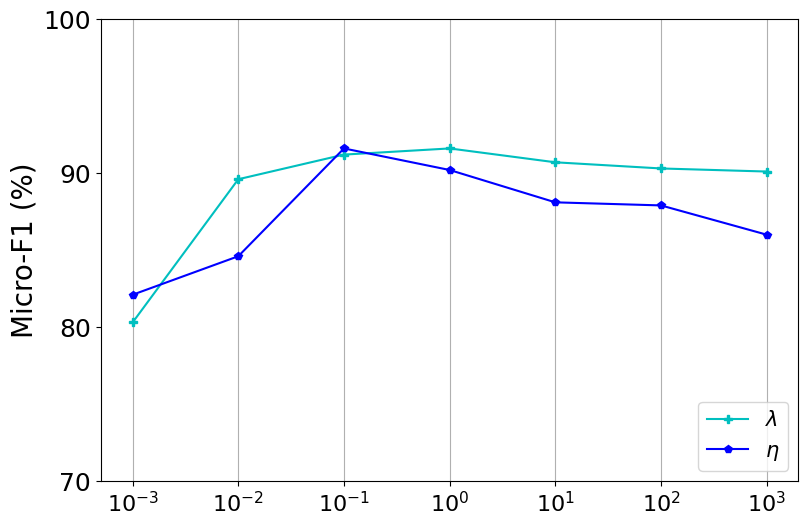

This chart was generated by the following Python code:
import matplotlib.pyplot as plt
import numpy as np
import matplotlib

# import matplotlib.font_manager
#
# print(matplotlib.matplotlib_fname())

# import matplotlib.style as style
# style.use('dark_background')
# 生成数据
matplotlib.rcParams['pdf.fonttype'] = 42
matplotlib.rcParams['ps.fonttype'] = 42

plt.ticklabel_format(style='sci', scilimits=(-4,4), axis='x')
plt.style.use('default')  #ggplot, bmh
font = {'family': 'serif',
        'serif': 'Times New Roman',
        'weight': 'normal',
        'size': 20}
plt.rc('font', **font)
# plt.rcParams['font.family'] = 'DeJavu Serif'
plt.rcParams['font.serif'] = ['Times New Roman']
fig,axes=plt.subplots(1,1,figsize=(9, 6))

plt.grid(axis="x")
def scale(val, src, dst):
    """
    Scale the given value from the scale of src to the scale of dst.
    """
    return ((val - src[0]) / (src[1] - src[0])) * (dst[1] - dst[0]) + dst[0]

source_scale = (0, 50)# Scale values between 100 and 600
destination_scale = (40, 50)
# source_scale1 = (600, 6000)# Scale values between 100 and 600
# destination_scale1 = (140, 160)



#Corafull
data_y1 = [80.3, 89.6, 91.2, 91.6, 90.7, 90.3, 90.1] #lamda
data_y2 = [82.1, 84.6, 91.6, 90.2, 88.1, 87.9, 86.0] #DBLP
# data_y3 = [92.0, 92.1, 92.2, 92.6, 92.5, 92.6, 92.1] #yelp
# # data_y3 = [a * 100 for a in data_y3]
# data_y4 = [83.2, 84.0, 88.2, 90.9, 87.2, 84.7, 81.6] #HDMI
# data_y5 = [303,	350,	594,	720] #HeCo
# # data_y5 = [a * 100 for a in data_y5]
# data_y6 = [520,	883,	4380,	4893] #CKD
# data_y7 = [70,	83,	234,	330]

# data_scaledy5 = []
# for x in data_y5:
#     if x < 120:
#         data_scaledy5.append(x)
#     elif 120<x<600:
#         data_scaledy5.append(scale(x, source_scale, destination_scale))
#     elif 600<x:
#         data_scaledy5.append(scale(x, source_scale1, destination_scale1))
#
# data_scaledy6 = []
# for x in data_y6:
#     if x < 120:
#         data_scaledy6.append(x)
#     elif 120<x<600:
#         data_scaledy6.append(scale(x, source_scale, destination_scale))
#     elif 600<x:
#         data_scaledy6.append(scale(x, source_scale1, destination_scale1))
#
# data_scaledy4 = []
# for x in data_y4:
#     if x < 120:
#         data_scaledy4.append(x)
#     elif 120<x<600:
#         data_scaledy4.append(scale(x, source_scale, destination_scale))
#     elif 600<x:
#         data_scaledy4.append(scale(x, source_scale1, destination_scale1))
#
#
# data_scaledy7 = []
# for x in data_y7:
#     if x < 120:
#         data_scaledy7.append(x)
#     elif 120<x<600:
#         data_scaledy7.append(scale(x, source_scale, destination_scale))
#     elif 600<x:
#         data_scaledy7.append(scale(x, source_scale1, destination_scale1))

# data_y7 = [58.9, 58.1,53.8,46.7,39.1,33.1] #gca
x = [1,2,3,4,5,6,7] # 横坐标数据为从0到10之间，步长为0.1的等差数组
# axes.ticklabel_format(style='sci', scilimits=(-4,4), axis='x')
# x = [0.001,0.01,0.1,1,10,100,1000]
axes.set_xticks([1,2,3,4,5,6,7])
# axes.set_xticks([0.001,0.01,0.1,1,10,100,1000])
# axes.set_xticks([1.5,3,4.5,6,7.5,9,10.5])
# axes.set_yticks(fontsize=14)
axes.tick_params(labelsize=12)
# axes.set_ylabel('Time (second)', size=16)
# axes.set_xticklabels(["ACM","IMDB","DBLP","Amazon"],fontsize=14)
axes.set_xticklabels([r'$10^{-3}$',r'$10^{-2}$',r'$10^{-1}$',r'$10^{0}$',r'$10^{1}$',r'$10^{2}$',r'$10^{3}$'],fontsize=16)

axes.set_yticks([40,50,60,70,80,90,100])
axes.set_yticklabels(["40",  "50",  "60", "70", "80", "90", "100"],fontsize=18)
axes.set_ylabel('Micro-F1 (%)', size=20)
# axes.set_xlabel('$\lambda$', size=20)
# axes.set_ylim(65,95) #photo

axes.set_ylim(70, 100)

# 生成图形
axes.plot(x, data_y1,label="$\lambda$",marker='P',color='c')
axes.plot(x,data_y2, label="$\eta$",marker='p',color='b')
# axes.plot(x, data_y3, label="DBLP",marker='<',color='g')
# axes.plot(x, data_y4, label="Amazon",marker='>',color='r')
# axes.plot(x, data_scaledy5, label="HeCo",marker='^',color='slategray')
# axes.plot(x, data_scaledy6, label="CKD",marker='*',color='indianred')
# axes.plot(x, data_scaledy7, label="STENCIL",marker='x',color='olive')
# axes.plot(x, data_y7, label="Contrast-Reg",marker='+')

axes.legend(fontsize=15, loc = 'lower right')
# axes.set_title('CoraFull',fontsize=18)
plt.savefig("Parameter_lambda.pdf", dpi = 300, bbox_inches = 'tight')
# 显示图形
plt.show()
